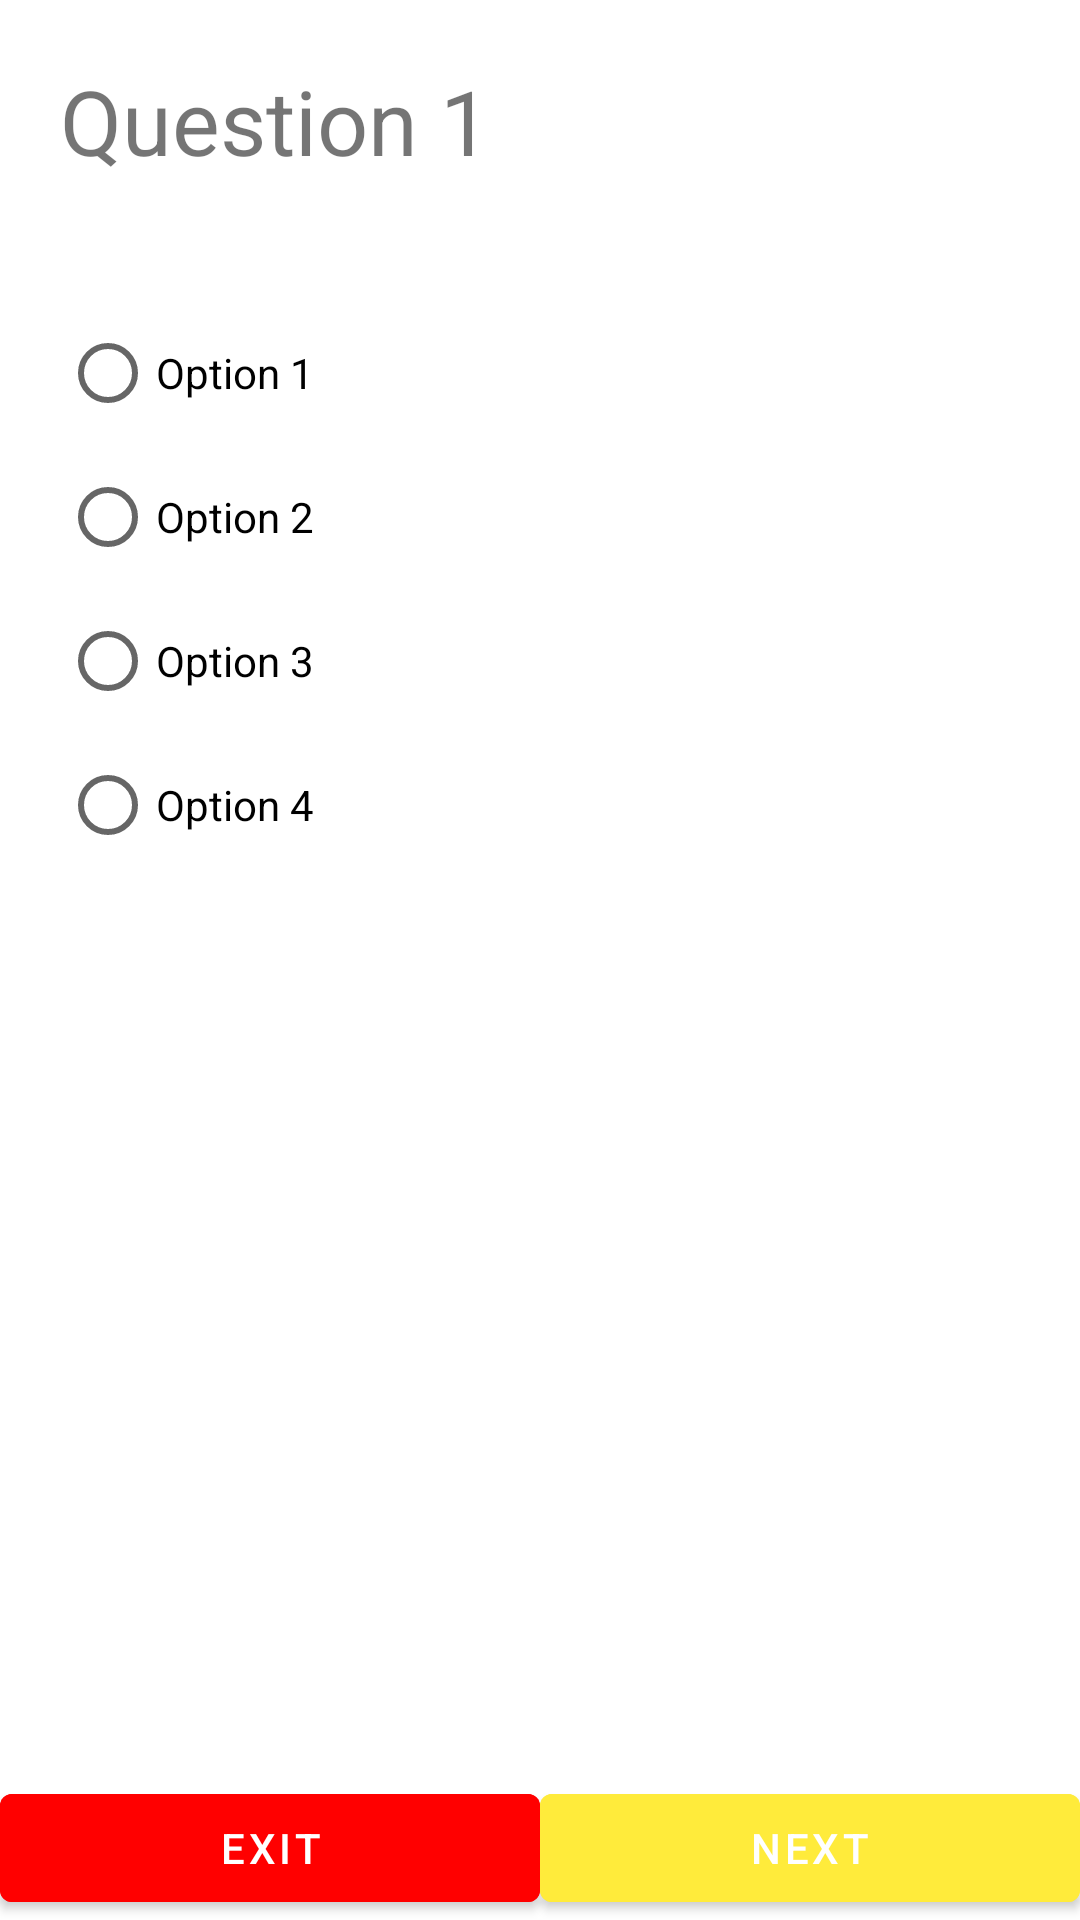

Android layout source for this screen:
<!-- AndroidManifest.xml: fallback theme Theme.MaterialComponents.DayNight.NoActionBar -->
<!-- res/layout/activity_game.xml -->
<?xml version="1.0" encoding="utf-8"?>
<RelativeLayout
    xmlns:android="http://schemas.android.com/apk/res/android"
    xmlns:tools="http://schemas.android.com/tools"
    android:layout_width="match_parent"
    android:layout_height="match_parent"
    android:background="@drawable/back"
    tools:context=".GameActivity">

    <TextView
        android:id="@+id/game_TV_question"
        android:layout_width="wrap_content"
        android:layout_height="wrap_content"
        android:layout_alignParentStart="true"
        android:layout_margin="20dp"
        android:text="Question 1"
        android:textSize="30sp"
        />

    <RadioGroup
        android:id="@+id/game_RBG_options"
        android:layout_marginTop="20dp"
        android:layout_marginHorizontal="20dp"
        android:layout_below="@+id/game_TV_question"
        android:layout_width="wrap_content"
        android:layout_height="wrap_content">
        <RadioButton
            android:textColor="@color/black"
            android:text="Option 1"
            android:height="32dp"
            android:layout_width="wrap_content"
            android:layout_height="wrap_content"/>
        <RadioButton
            android:textColor="@color/black"
            android:text="Option 2"
            android:height="32dp"

            android:layout_width="wrap_content"
            android:layout_height="wrap_content"/>
        <RadioButton
            android:textColor="@color/black"
            android:height="32dp"

            android:text="Option 3"
            android:layout_width="wrap_content"
            android:layout_height="wrap_content"/>

        <RadioButton
            android:layout_width="match_parent"
            android:height="32dp"
            android:layout_height="wrap_content"
            android:text="Option 4"
            android:textColor="@color/black" />
    </RadioGroup>

    <TextView
        android:id="@+id/game_TV_answer"
        android:layout_width="wrap_content"
        android:layout_height="wrap_content"
        android:layout_centerHorizontal="true"
        android:layout_below="@id/game_RBG_options"
        android:layout_marginTop="20dp"
        android:textColor="@color/white"
        />

    <LinearLayout
        android:layout_alignParentBottom="true"
        android:layout_width="match_parent"
        android:layout_height="wrap_content"
        android:orientation="horizontal"
        >
        <com.google.android.material.button.MaterialButton
            android:id="@+id/game_BTN_exit"
            android:layout_weight="1"
            android:layout_width="0dp"
            android:layout_height="wrap_content"
            android:text="Exit"
            android:backgroundTint="#FF0000"
            android:textColor="@color/white"
            />
        <com.google.android.material.button.MaterialButton
            android:id="@+id/game_BTN_next"
            android:layout_weight="1"
            android:layout_width="0dp"
            android:layout_height="wrap_content"
            android:text="Next"
            android:backgroundTint="#FFEB3B"
            android:textColor="@color/white"
            />

    </LinearLayout>
</RelativeLayout>
<!-- resources referenced by this layout -->
<resources>
  <color name="black">#FF000000</color>
  <color name="white">#FFFFFFFF</color>
</resources>
